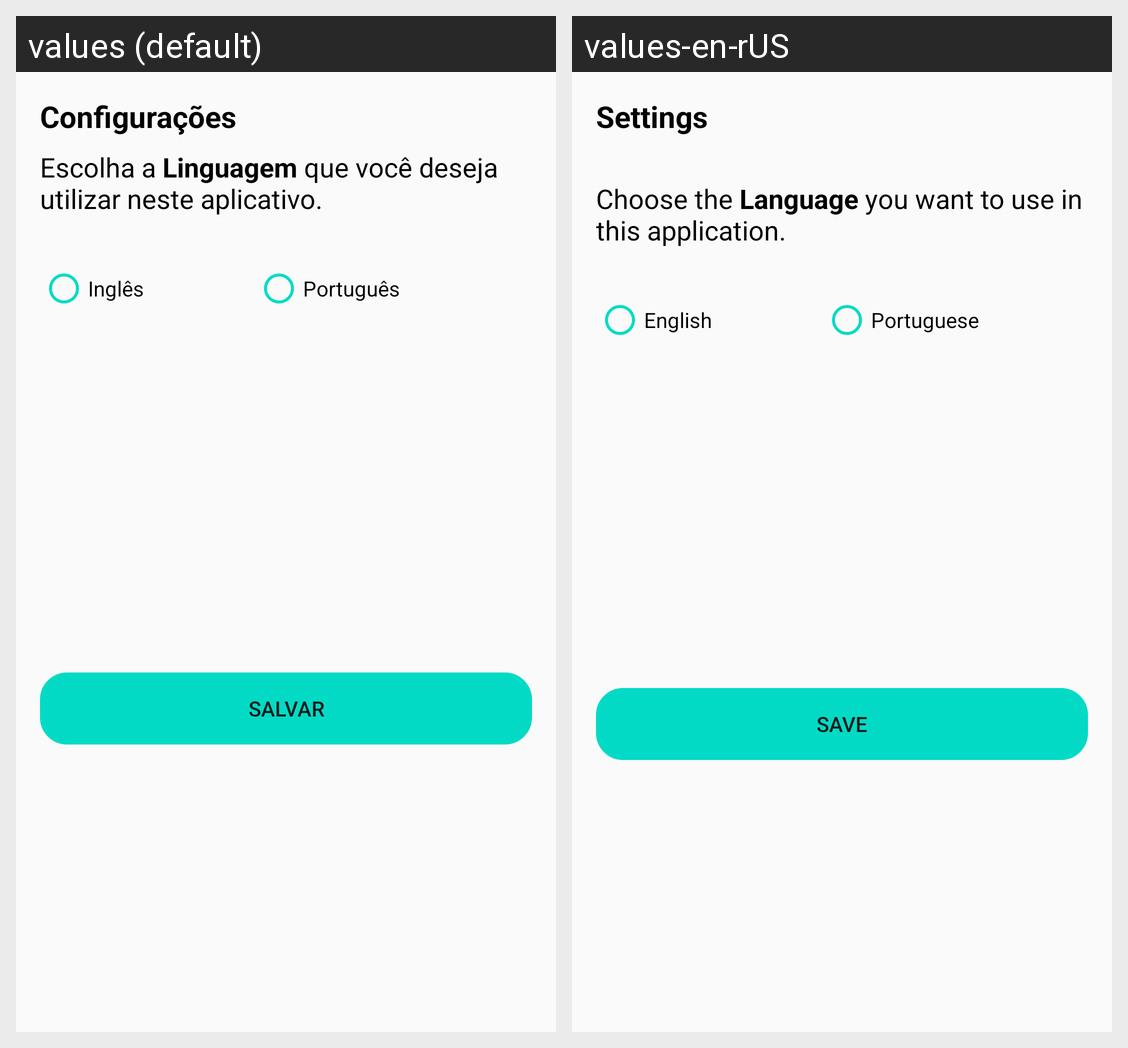

Here is an Android app screen in its default locale and in the app's own translations. Write out the translated-string differences for the strings that appear on this screen.
Android screen res/layout/fragment_settings.xml rendered under 2 locales, left to right: values (default), values-en-rUS. Device: Nexus 5 (rendered at 1080×1920; each locale shown at half size, 540×960, under a caption strip naming it); theme Theme.PersistenceApp.
Strings drawn on this screen, with the default value and each locale's value (text and hints the layout hard-codes, and strings that could not be matched under every locale, appear in the picture but are not listed):

title_settings
  values: Configurações
  values-en-rUS: Settings

label_settings_explanation
  values: Escolha a Linguagem que você deseja utilizar neste aplicativo.
  values-en-rUS: 
      Choose the Language you want to use in this application.

rb_label_english
  values: Inglês
  values-en-rUS: English

bg_label_portuges
  values: Português
  values-en-rUS: Portuguese

btn_save
  values: Salvar
  values-en-rUS: Save
